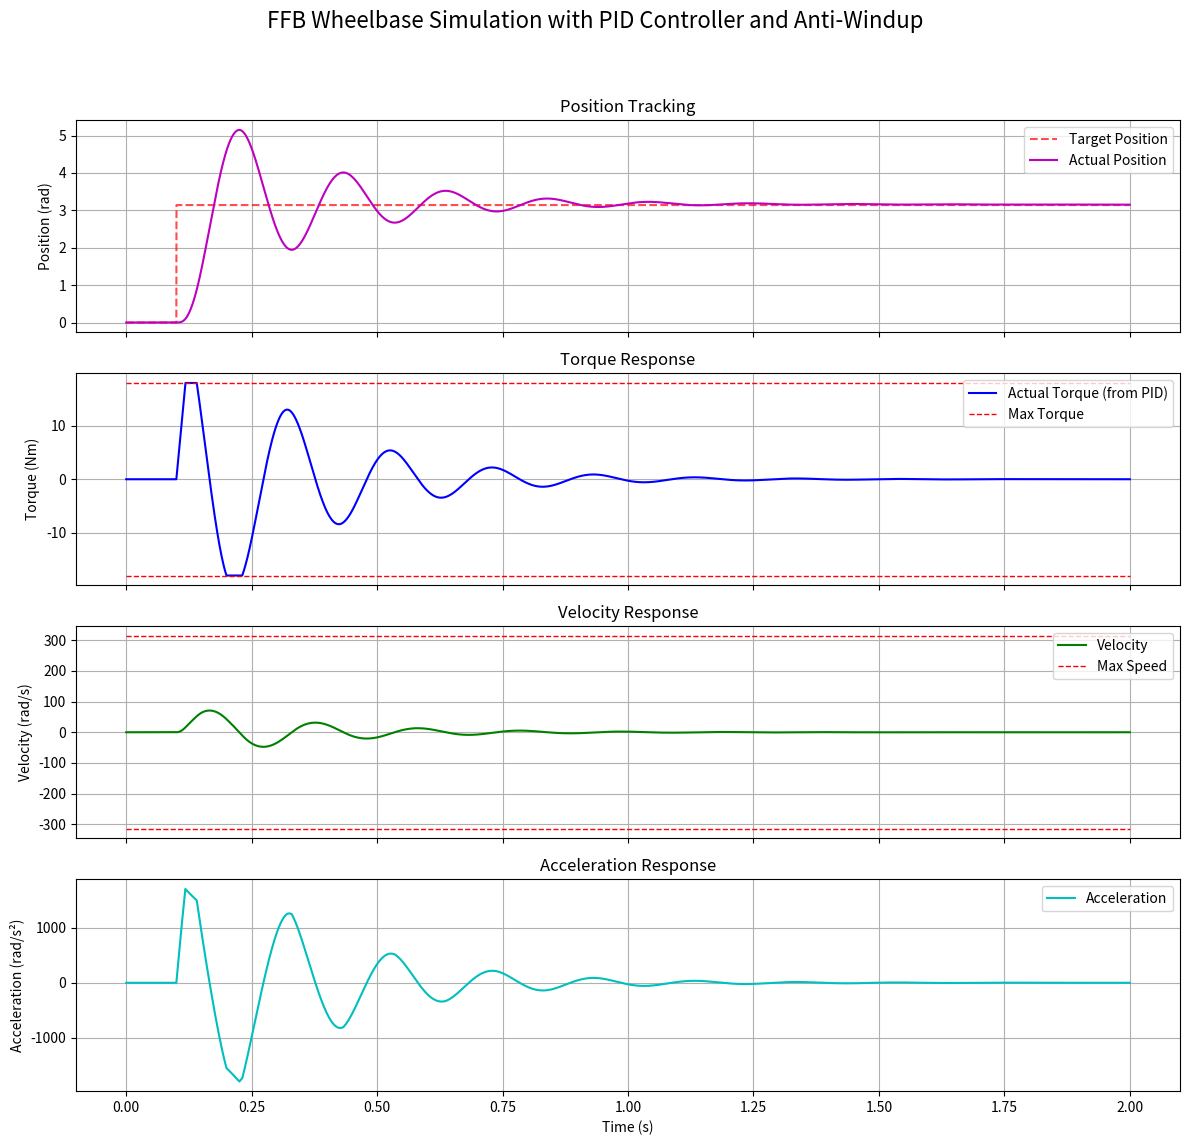

Here is the Python script that generated this plot:
import numpy as np
import matplotlib.pyplot as plt

def simulate_ffb_wheelbase_with_pid(
    # Wheelbase parameters
    max_torque=18.0,        # Maximum torque in Nm
    slew_rate=1000.0,        # Torque Slew Rate in Nm/s
    max_speed_rpm=3000.0,   # Maximum rotational speed in RPM
    inertia=0.01,           # Rotational inertia of motor and wheel in kg*m^2
    # PID Controller parameters
    Kp=10.0,                # Proportional gain
    Ki=10.0,                # Integral gain (A non-zero value is needed to see windup)
    Kd=0.1,                 # Derivative gain
    # Simulation parameters
    sim_time=2.0,           # Total simulation time in seconds
    dt=0.0001               # Simulation time step in seconds (10 kHz)
):
    """
    Simulates the physics of an FFB wheelbase with a PID position controller,
    including an anti-windup mechanism.

    Args:
        max_torque (float): The absolute maximum torque the motor can produce (Nm).
        slew_rate (float): The maximum rate of change of torque (Nm/s).
        max_speed_rpm (float): The speed at which the motor can no longer generate torque (RPM).
        inertia (float): The rotational inertia of the system (kg*m^2).
        Kp (float): Proportional gain for the PID controller.
        Ki (float): Integral gain for the PID controller.
        Kd (float): Derivative gain for the PID controller.
        sim_time (float): The duration of the simulation (s).
        dt (float): The time step for the discrete simulation (s).
    """
    # --- 1. Initialization ---

    # Convert max speed from RPM to rad/s for calculations
    max_speed_rad_s = max_speed_rpm * (2 * np.pi) / 60.0

    # Create the time vector for the simulation
    t = np.arange(0, sim_time, dt)
    num_steps = len(t)

    # Initialize state arrays to store results at each time step
    torque = np.zeros(num_steps)
    velocity = np.zeros(num_steps)
    position = np.zeros(num_steps)
    acceleration = np.zeros(num_steps)

    # PID controller variables
    integral_error = 0.0
    last_error = 0.0

    # --- 2. Define Setpoint (Target Position) ---

    # We'll use a square wave for the target position.
    # The goal is to move to pi radians (180 degrees) at t=0.1s.
    target_position = np.zeros(num_steps)
    start_index = int(0.1 / dt)
    target_position[start_index:] = np.pi

    # --- 3. Simulation Loop ---

    for i in range(1, num_steps):
        # --- PID Controller Calculation ---

        # Calculate the error between the target position and the current position
        error = target_position[i] - position[i-1]

        # Calculate the derivative of the error (for damping)
        derivative_error = (error - last_error) / dt
        last_error = error

        # Calculate the desired torque from the PID controller
        # Note: The integral term is added *after* the anti-windup check below.
        pid_output_torque = (Kp * error) + (Ki * integral_error) + (Kd * derivative_error)

        # --- Torque Application (Slew Rate & Max Torque Limiting) ---

        # The actual torque cannot change instantly. It's limited by the slew rate.
        max_delta_torque = slew_rate * dt
        required_delta_torque = pid_output_torque - torque[i-1]
        actual_delta_torque = np.clip(required_delta_torque, -max_delta_torque, max_delta_torque)
        current_torque = torque[i-1] + actual_delta_torque

        # Clamp the final torque to the absolute maximum the wheelbase can produce.
        torque[i] = np.clip(current_torque, -max_torque, max_torque)
        
        # --- PID Anti-Windup (Conditional Integration) ---
        # Only accumulate integral error if the motor is NOT saturated at its max torque.
        # This prevents the integral term from "winding up" when the system can't respond,
        # which would otherwise cause a massive overshoot.
        if abs(torque[i]) < max_torque:
            integral_error += error * dt

        # --- Dynamics Calculation (Inertia and Max Speed) ---

        # The effective torque decreases as the motor approaches its max speed (Back-EMF).
        speed_factor = max(0, 1 - abs(velocity[i-1]) / max_speed_rad_s)
        effective_torque = torque[i] * speed_factor

        # Newton's second law for rotation: α = τ / J
        angular_acceleration = effective_torque / inertia
        acceleration[i] = angular_acceleration

        # Integrate acceleration to get velocity
        velocity[i] = velocity[i-1] + angular_acceleration * dt

        # Integrate velocity to get position
        position[i] = position[i-1] + velocity[i] * dt

    # --- 4. Plotting Results ---

    fig, (ax1, ax2, ax3, ax4) = plt.subplots(4, 1, figsize=(12, 12), sharex=True)
    fig.suptitle('FFB Wheelbase Simulation with PID Controller and Anti-Windup', fontsize=16)

    # Plot 1: Position vs. Time
    ax1.plot(t, target_position, 'r--', label='Target Position', alpha=0.7)
    ax1.plot(t, position, 'm-', label='Actual Position')
    ax1.set_ylabel('Position (rad)')
    ax1.set_title('Position Tracking')
    ax1.legend()
    ax1.grid(True)

    # Plot 2: Torque vs. Time
    ax2.plot(t, torque, 'b-', label='Actual Torque (from PID)')
    ax2.hlines(y=max_torque, xmin=np.min(t), xmax=np.max(t), linewidth=1, colors='r', linestyles='--', label='Max Torque')
    ax2.hlines(y=-max_torque, xmin=np.min(t), xmax=np.max(t), linewidth=1, colors='r', linestyles='--')
    ax2.set_ylabel('Torque (Nm)')
    ax2.set_title('Torque Response')
    ax2.legend()
    ax2.grid(True)

    # Plot 3: Velocity vs. Time
    ax3.plot(t, velocity, 'g-', label='Velocity')
    ax3.hlines(y=max_speed_rad_s, xmin=np.min(t), xmax=np.max(t), linewidth=1, colors='r', linestyles='--', label='Max Speed')
    ax3.hlines(y=-max_speed_rad_s, xmin=np.min(t), xmax=np.max(t), linewidth=1, colors='r', linestyles='--')
    ax3.set_ylabel('Velocity (rad/s)')
    ax3.set_title('Velocity Response')
    ax3.legend()
    ax3.grid(True)

    # Plot 4: Acceleration vs. Time
    ax4.plot(t, acceleration, 'c-', label='Acceleration')
    ax4.set_xlabel('Time (s)')
    ax4.set_ylabel('Acceleration (rad/s²)')
    ax4.set_title('Acceleration Response')
    ax4.legend()
    ax4.grid(True)

    plt.tight_layout(rect=[0, 0.03, 1, 0.95])
    plt.show()


if __name__ == '__main__':
    # You can run the simulation and tune the PID gains here.
    # To see the effect of windup, set Ki to a large value and comment out the anti-windup check.
    simulate_ffb_wheelbase_with_pid()
